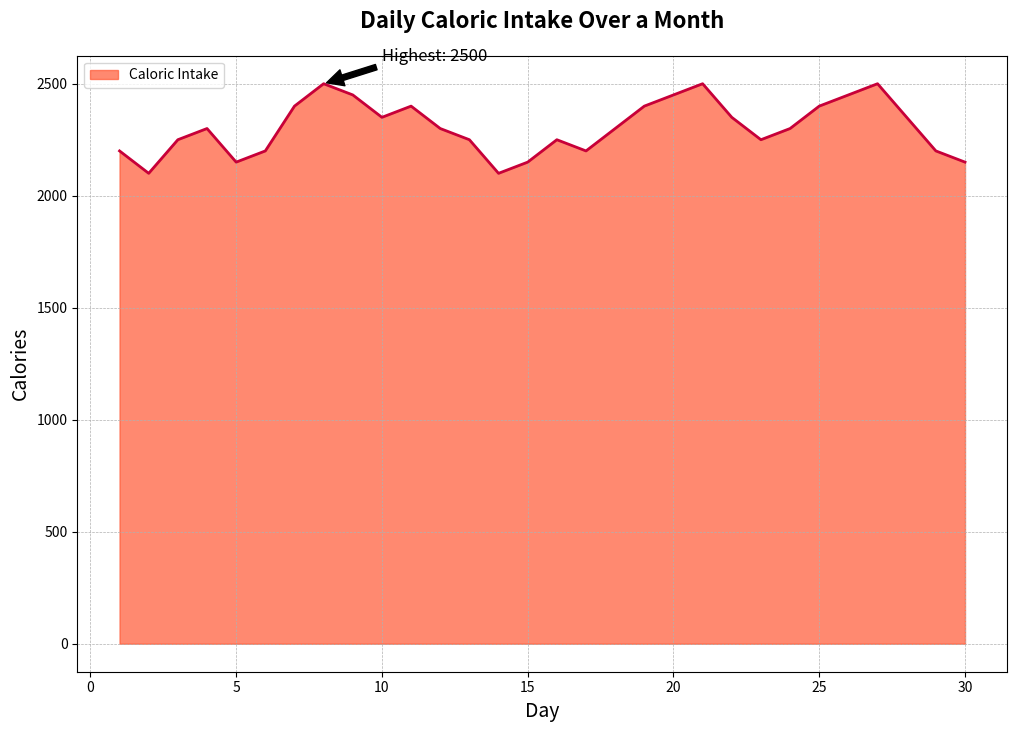

Source code (Python):

import matplotlib.pyplot as plt
import pandas as pd

# Data
data = {
    'Day': list(range(1, 31)),
    'Calories': [2200, 2100, 2250, 2300, 2150, 2200, 2400, 2500, 2450, 2350, 2400, 2300, 2250, 2100, 2150, 2250, 2200, 2300, 2400, 2450, 2500, 2350, 2250, 2300, 2400, 2450, 2500, 2350, 2200, 2150]
}

df = pd.DataFrame(data)

# Plot
plt.figure(figsize=(12, 8))
plt.fill_between(df['Day'], df['Calories'], color='#FF5733', alpha=0.7)
plt.plot(df['Day'], df['Calories'], color='#C70039', linewidth=2)

# Title and labels
plt.title('Daily Caloric Intake Over a Month', fontsize=16, fontweight='bold', pad=20)
plt.xlabel('Day', fontsize=14)
plt.ylabel('Calories', fontsize=14)

# Annotation
max_calories = df['Calories'].max()
max_day = df['Day'][df['Calories'].idxmax()]
plt.annotate(f'Highest: {max_calories}', xy=(max_day, max_calories), xytext=(max_day+2, max_calories+100),
             arrowprops=dict(facecolor='black', shrink=0.05), fontsize=12)

# Grid and legend
plt.grid(True, which='both', linestyle='--', linewidth=0.5)
plt.legend(['Caloric Intake'], loc='upper left')

plt.show()